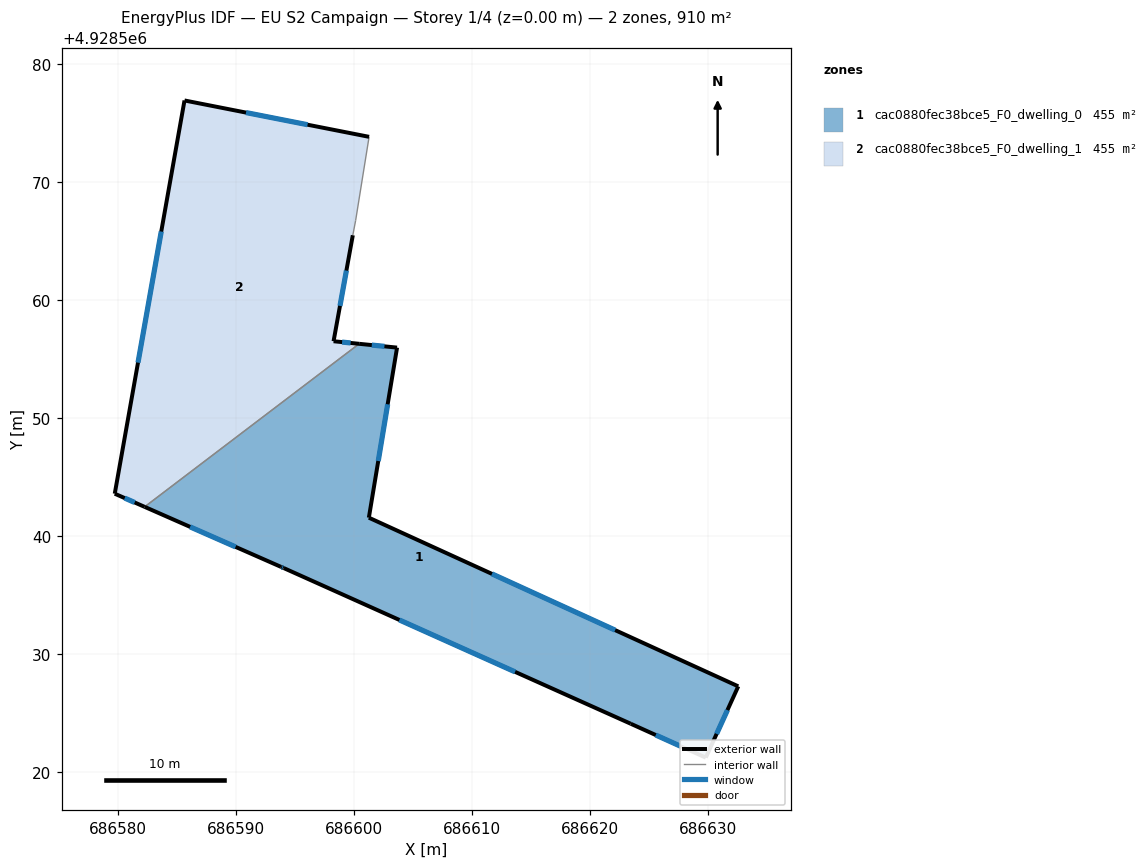
=== STOREY PLAN SPEC (per zone: floor XY polygon, exterior-wall plan segments, windows/doors) ===
zone 1: cac0880fec38bce5_F0_dwelling_0  (455.1 m²)
  floor: (686629.80, 4928521.24) (686632.55, 4928527.28) (686601.25, 4928541.57) (686603.64, 4928555.98) (686600.43, 4928556.30) (686582.25, 4928542.49) (686593.81, 4928537.40) (686594.04, 4928537.30) (686623.44, 4928524.11)
  exterior wall: (686601.25, 4928541.57) – (686632.55, 4928527.28)  [34.4 m]
    window: (686611.68, 4928536.81) – (686622.12, 4928532.04)  [11.5 m²]
  exterior wall: (686632.55, 4928527.28) – (686629.80, 4928521.24)  [6.6 m]
    window: (686631.63, 4928525.26) – (686630.72, 4928523.25)  [2.2 m²]
  exterior wall: (686629.80, 4928521.24) – (686623.44, 4928524.11)  [7.0 m]
    window: (686627.68, 4928522.19) – (686625.56, 4928523.15)  [2.3 m²]
  exterior wall: (686623.44, 4928524.11) – (686594.04, 4928537.30)  [32.2 m]
    window: (686613.64, 4928528.50) – (686603.84, 4928532.90)  [10.7 m²]
  exterior wall: (686594.04, 4928537.30) – (686593.81, 4928537.40)  [0.3 m]
    window: (686593.96, 4928537.33) – (686593.89, 4928537.36)  [0.1 m²]
  exterior wall: (686593.81, 4928537.40) – (686582.25, 4928542.49)  [12.6 m]
    window: (686589.96, 4928539.09) – (686586.11, 4928540.79)  [4.2 m²]
  exterior wall: (686600.43, 4928556.30) – (686603.64, 4928555.98)  [3.2 m]
    window: (686601.50, 4928556.19) – (686602.57, 4928556.09)  [1.1 m²]
  exterior wall: (686603.64, 4928555.98) – (686601.25, 4928541.57)  [14.6 m]
    window: (686602.84, 4928551.18) – (686602.05, 4928546.37)  [4.9 m²]
  interior walls: 1
zone 2: cac0880fec38bce5_F0_dwelling_1  (455.1 m²)
  floor: (686600.43, 4928556.30) (686598.26, 4928556.52) (686599.89, 4928565.50) (686600.13, 4928566.75) (686601.27, 4928573.84) (686585.63, 4928576.92) (686579.72, 4928543.60) (686582.25, 4928542.49)
  exterior wall: (686582.25, 4928542.49) – (686579.72, 4928543.60)  [2.8 m]
    window: (686581.41, 4928542.86) – (686580.56, 4928543.23)  [0.9 m²]
  exterior wall: (686579.72, 4928543.60) – (686585.63, 4928576.92)  [33.8 m]
    window: (686581.69, 4928554.70) – (686583.66, 4928565.81)  [11.3 m²]
  exterior wall: (686585.63, 4928576.92) – (686601.27, 4928573.84)  [15.9 m]
    window: (686590.84, 4928575.89) – (686596.06, 4928574.86)  [5.3 m²]
  exterior wall: (686599.89, 4928565.50) – (686598.26, 4928556.52)  [9.1 m]
    window: (686599.35, 4928562.51) – (686598.80, 4928559.51)  [3.0 m²]
  exterior wall: (686598.26, 4928556.52) – (686600.43, 4928556.30)  [2.2 m]
    window: (686598.98, 4928556.45) – (686599.71, 4928556.37)  [0.7 m²]
  interior walls: 3

=== DERIVED (storey summary) ===
Building: EU S2 Campaign
Storey: 1 of 4  (floor level z = 0.00 m)
Storey gross floor area: 910.3 m²
Zones on this storey: 2
  - cac0880fec38bce5_F0_dwelling_0: floor 455.1 m²; exterior wall 111.0 m (332.9 m²); 8 window(s) 37.0 m²; WWR 11.1%
  - cac0880fec38bce5_F0_dwelling_1: floor 455.1 m²; exterior wall 63.9 m (191.6 m²); 5 window(s) 21.3 m²; WWR 11.1%
Zone adjacency (shared interzone walls):
  - cac0880fec38bce5_F0_dwelling_0 ↔ cac0880fec38bce5_F0_dwelling_1